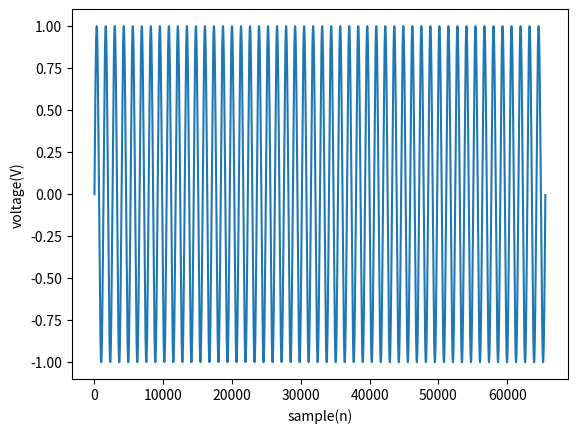
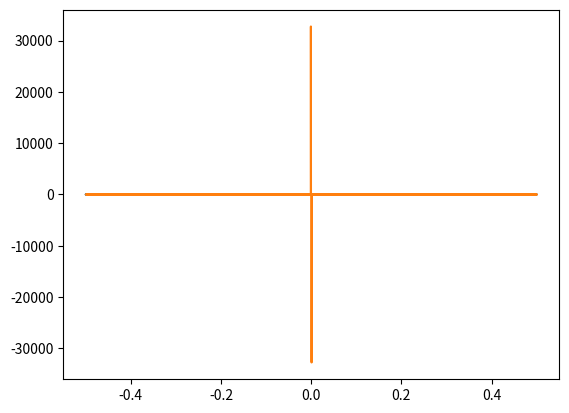

Generate these figures, in order, with matplotlib:
# Cyfrowe przetwarzanie sygnałów i obrazów
# Authors:  Mariusz Wiśniewski, 241393
#           Kinga Marek, 235280

import matplotlib.pyplot as plt
import numpy as np


# Ćwiczenie 2. Celem ćwiczenia jest praktyczne wypróbowanie funkcji numpy.fft
# i numpy.ifft do wyznaczania prostej i odwrotnej transformaty Fouriera [1, 3].


def main():
    # 1. Wygeneruj ciąg próbek odpowiadający fali sinusoidalnej o częstotliwości 50 Hz
    # i długości 65536.

    frequency = 50  # set the frequency to 50 Hz
    sample_length = 65536
    fs = 65536  # sampling frequency

    x_axis = np.arange(sample_length)
    y_axis = np.sin(2 * np.pi * frequency * x_axis / fs)
    plt.plot(x_axis, y_axis)
    plt.xlabel('sample(n)')
    plt.ylabel('voltage(V)')
    plt.show()

    # 2. Wyznacz dyskretną transformatę Fouriera tego sygnału i przedstaw jego widmo
    # amplitudowe na wykresie w zakresie częstotliwości [0, fs/2], gdzie fs oznacza
    # częstotliwość próbkowania.

    # Część poniżej jest prawdopodobnie nieprawidłowa
    lower_bound = 1
    upper_bound = 3
    spacing = (upper_bound - lower_bound) / sample_length

    time = np.arange(lower_bound, upper_bound, spacing)
    amplitude = y_axis

    sp = np.fft.fft(y_axis)
    freq = np.fft.fftfreq(amplitude.shape[-1])
    plt.plot(freq, sp.real, freq, sp.imag)
    plt.show()


if __name__ == "__main__":
    main()
